Run: headless pygame with SDL's dummy video driver; simulated clock (each Clock.tick advances the game by its frame time, no real sleeping); random seed 0; keys injected as events and as key.get_pressed() state; no mouse input.
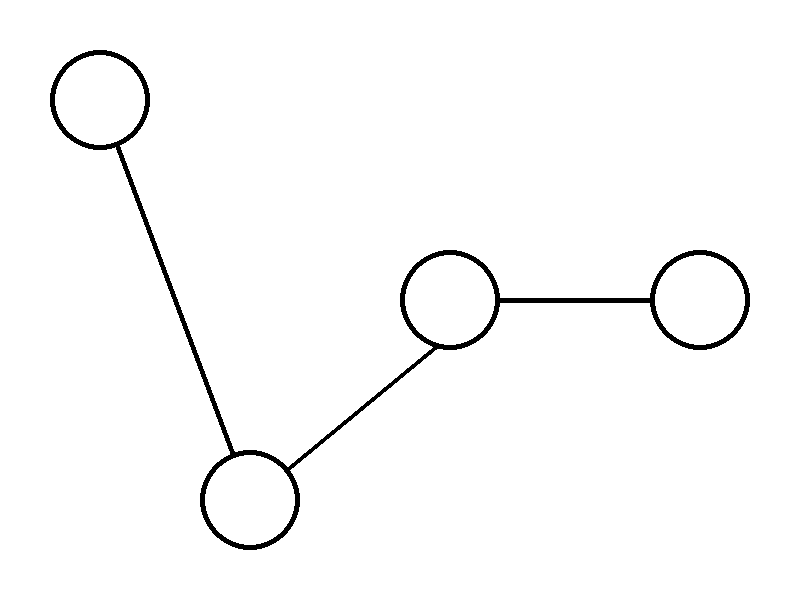
Frame 1 of 4 · flips 1–60 · no input
Frame 2 of 4 · flips 61–180 · tapped SPACE, RETURN · held RIGHT (→), D · screen unchanged from frame 1, image omitted
Frame 3 of 4 · flips 181–300 · held DOWN (↓), S · screen unchanged from frame 2, image omitted
Frame 4 of 4 · flips 301–420 · held LEFT (←), A, UP (↑), W · screen unchanged from frame 3, image omitted

The pygame program that drew these frames:

import pygame
pygame.init()
largura = 800
altura = 600
tela = pygame.display.set_mode( (largura, altura) )
pygame.display.set_caption("Meu joguinhoooo")
preto = (0,0,0)
branco = (255, 255, 255)
rodando = True
while rodando:
    eventos = pygame.event.get()
    for evento in eventos:
        if evento.type == pygame.QUIT:
            rodando = False
    tela.fill(branco)
    pygame.draw.line( tela, preto, (100, 100), (250, 500), 5) #Linha
    pygame.draw.line( tela, preto, (250, 500), (450, 335), 5) #Linha
    pygame.draw.line( tela, preto, (450, 300), (700, 300), 5) #Linha
    pygame.draw.circle( tela, preto, (100, 100), 50)
    pygame.draw.circle( tela, branco, (100, 100), 45)
    pygame.draw.circle( tela, preto, (250, 500), 50)
    pygame.draw.circle( tela, branco, (250, 500), 45)
    pygame.draw.circle( tela, preto, (450, 300), 50)
    pygame.draw.circle( tela, branco, (450, 300), 45)
    pygame.draw.circle( tela, preto, (700, 300), 50)
    pygame.draw.circle( tela, branco, (700, 300), 45)
    pygame.display.update()
pygame.quit()
